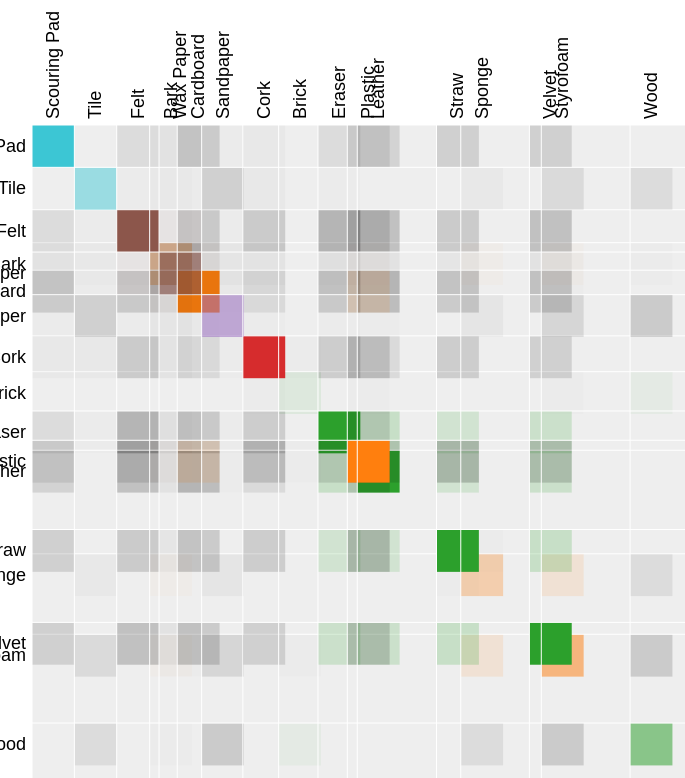
D3 v3 page, settled after 480 driven frames (8 s of simulated time); the page loaded 1 data file(s).


// ── cooccurrence.js
var margin = {top: 150, right: 0, bottom: 10, left: 150},
    width = 720,
    height = 720;

var x = d3.scale.ordinal().rangeBands([0, width]),
    z = d3.scale.linear().domain([0, 4]).clamp(true),
    c = d3.scale.category10().domain(d3.range(10));

var svg = d3.select("body").append("svg")
    .attr("width", width + margin.left + margin.right)
    .attr("height", height + margin.top + margin.bottom)
    .style("margin-left", -margin.left + "px")
  .append("g")
    .attr("transform", "translate(" + margin.left + "," + margin.top + ")");

d3.json("cluster.json", function(cluster) {
  var matrix = [],
      nodes = cluster.nodes,
      n = nodes.length;

  // Compute index per node.
  nodes.forEach(function(node, i) {
    node.index = i;
    node.count = 0;
    matrix[i] = d3.range(n).map(function(j) { return {x: j, y: i, z: 0}; });
  });

  // Convert links to matrix; count character occurrences.
  cluster.links.forEach(function(link) {
    matrix[link.source][link.target].z += link.value;
    matrix[link.target][link.source].z += link.value;
    matrix[link.source][link.source].z += link.value;
    matrix[link.target][link.target].z += link.value;
    nodes[link.source].count += link.value;
    nodes[link.target].count += link.value;
  });

  // Precompute the orders.
  var orders = {
    name: d3.range(n).sort(function(a, b) { return d3.ascending(nodes[a].name, nodes[b].name); }),
    count: d3.range(n).sort(function(a, b) { return nodes[b].count - nodes[a].count; }),
    group: d3.range(n).sort(function(a, b) { return nodes[b].group - nodes[a].group; })
  };

  // The default sort order.
  x.domain(orders.name);

  svg.append("rect")
      .attr("class", "background")
      .attr("width", width)
      .attr("height", height);

  var row = svg.selectAll(".row")
      .data(matrix)
    .enter().append("g")
      .attr("class", "row")
      .attr("transform", function(d, i) { return "translate(0," + x(i) + ")"; })
      .each(row);

  row.append("line")
      .attr("x2", width);

  row.append("text")
      .attr("x", -6)
      .attr("y", x.rangeBand() / 2)
      .attr("dy", ".32em")
      .attr("text-anchor", "end")
      .text(function(d, i) { return nodes[i].name; });

  var column = svg.selectAll(".column")
      .data(matrix)
    .enter().append("g")
      .attr("class", "column")
      .attr("transform", function(d, i) { return "translate(" + x(i) + ")rotate(-90)"; });

  column.append("line")
      .attr("x1", -width);

  column.append("text")
      .attr("x", 6)
      .attr("y", x.rangeBand() / 2)
      .attr("dy", ".32em")
      .attr("text-anchor", "start")
      .text(function(d, i) { return nodes[i].name; });

  function row(row) {
    var cell = d3.select(this).selectAll(".cell")
        .data(row.filter(function(d) { return d.z; }))
      .enter().append("rect")
        .attr("class", "cell")
        .attr("x", function(d) { return x(d.x); })
        .attr("width", x.rangeBand())
        .attr("height", x.rangeBand())
        .style("fill-opacity", function(d) { return z(d.z); })
        .style("fill", function(d) { return nodes[d.x].group == nodes[d.y].group ? c(nodes[d.x].group) : null; })
        .on("mouseover", mouseover)
        .on("mouseout", mouseout);
  }

  function mouseover(p) {
    d3.selectAll(".row text").classed("active", function(d, i) { return i == p.y; });
    d3.selectAll(".column text").classed("active", function(d, i) { return i == p.x; });
  }

  function mouseout() {
    d3.selectAll("text").classed("active", false);
  }

  d3.select("#order").on("change", function() {
    clearTimeout(timeout);
    order(this.value);
  });

  function order(value) {
    x.domain(orders[value]);

    var t = svg.transition().duration(2500);

    t.selectAll(".row")
        .delay(function(d, i) { return x(i) * 4; })
        .attr("transform", function(d, i) { return "translate(0," + x(i) + ")"; })
      .selectAll(".cell")
        .delay(function(d) { return x(d.x) * 4; })
        .attr("x", function(d) { return x(d.x); });

    t.selectAll(".column")
        .delay(function(d, i) { return x(i) * 4; })
        .attr("transform", function(d, i) { return "translate(" + x(i) + ")rotate(-90)"; });
  }

  var timeout = setTimeout(function() {
    order("group");
    d3.select("#order").property("selectedIndex", 2).node().focus();
  }, 5000);
});

### data: cluster.json
{
 "nodes": [
  {
   "name": "Bark",
   "group": 1
  },
  {
   "name": "Brick",
   "group": 2
  },
  {
   "name": "Cardboard",
   "group": 1
  },
  {
   "name": "Cork",
   "group": 3
  },
  {
   "name": "Eraser",
   "group": 2
  },
  {
   "name": "Felt",
   "group": 5
  },
  {
   "name": "Leather",
   "group": 2
  },
  {
   "name": "Plastic",
   "group": 1
  },
  "... 9 more items"
 ],
 "links": [
  {
   "source": 2,
   "target": 0,
   "value": 0.05
  },
  {
   "source": 3,
   "target": 0,
   "value": 0.1
  },
  {
   "source": 3,
   "target": 1,
   "value": 0.05
  },
  {
   "source": 3,
   "target": 2,
   "value": 0.3
  },
  {
   "source": 4,
   "target": 0,
   "value": 0.05
  },
  {
   "source": 4,
   "target": 2,
   "value": 0.6
  },
  {
   "source": 4,
   "target": 3,
   "value": 0.55
  },
  {
   "source": 5,
   "target": 0,
   "value": 0.05
  },
  "... 76 more items"
 ]
}